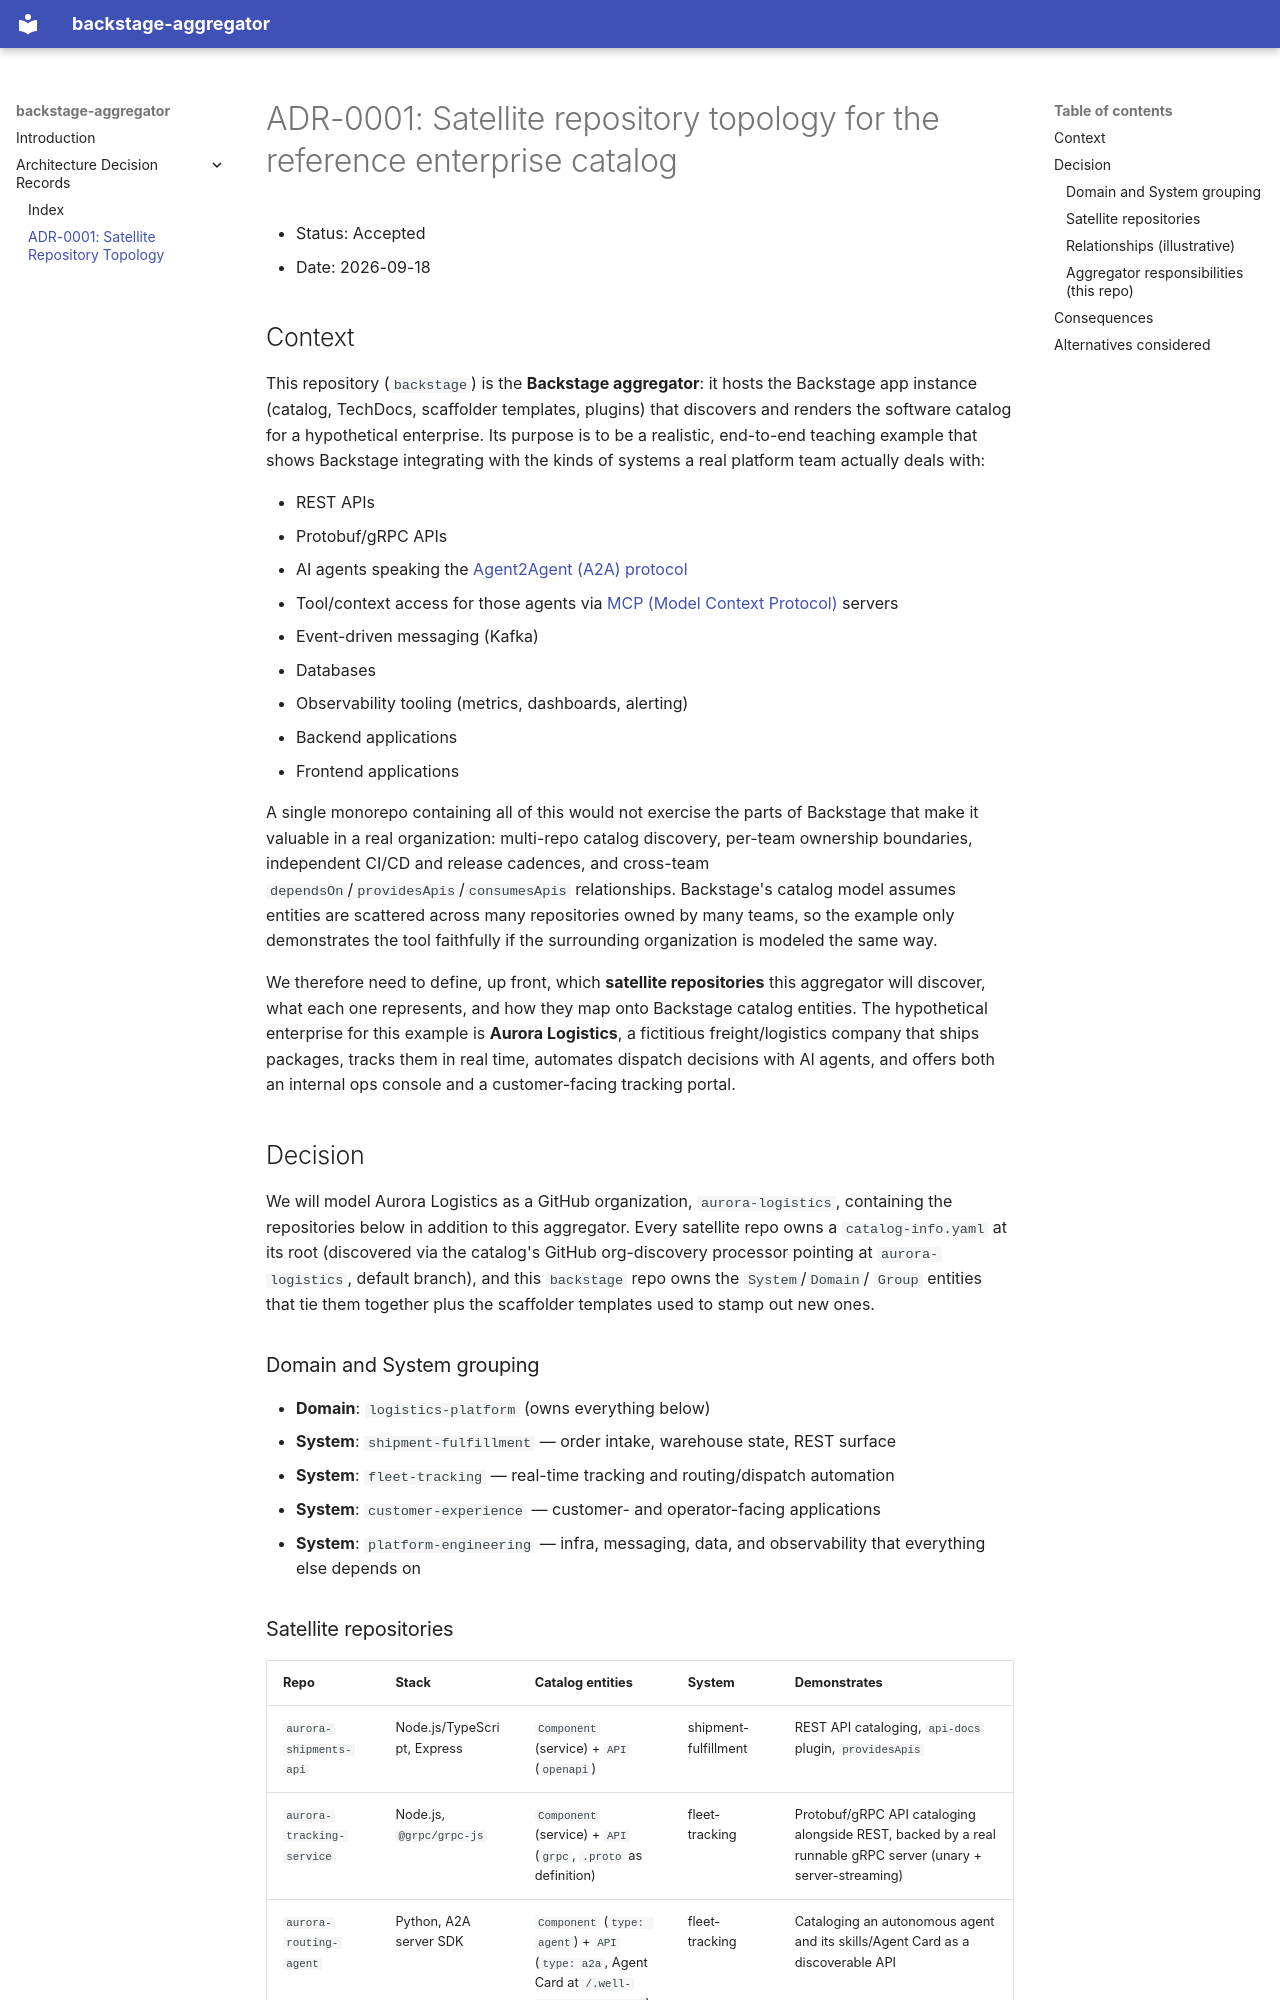

repository: backstage-john/backstage · page: adrs/0001-satellite-repository-topology/index.html · generator: mkdocs

# ADR-0001: Satellite repository topology for the reference enterprise catalog

* Status: Accepted
* Date: 2026-09-18

## Context

This repository (`backstage`) is the **Backstage aggregator**: it hosts the
Backstage app instance (catalog, TechDocs, scaffolder templates, plugins)
that discovers and renders the software catalog for a hypothetical
enterprise. Its purpose is to be a realistic, end-to-end teaching example
that shows Backstage integrating with the kinds of systems a real platform
team actually deals with:

* REST APIs
* Protobuf/gRPC APIs
* AI agents speaking the [Agent2Agent (A2A) protocol](https://a2a-protocol.org/)
* Tool/context access for those agents via [MCP (Model Context Protocol)](https://modelcontextprotocol.io/) servers
* Event-driven messaging (Kafka)
* Databases
* Observability tooling (metrics, dashboards, alerting)
* Backend applications
* Frontend applications

A single monorepo containing all of this would not exercise the parts of
Backstage that make it valuable in a real organization: multi-repo catalog
discovery, per-team ownership boundaries, independent CI/CD and release
cadences, and cross-team `dependsOn`/`providesApis`/`consumesApis`
relationships. Backstage's catalog model assumes entities are scattered
across many repositories owned by many teams, so the example only
demonstrates the tool faithfully if the surrounding organization is modeled
the same way.

We therefore need to define, up front, which **satellite repositories**
this aggregator will discover, what each one represents, and how they map
onto Backstage catalog entities. The hypothetical enterprise for this
example is **Aurora Logistics**, a fictitious freight/logistics company
that ships packages, tracks them in real time, automates dispatch
decisions with AI agents, and offers both an internal ops console and a
customer-facing tracking portal.

## Decision

We will model Aurora Logistics as a GitHub organization, `aurora-logistics`,
containing the repositories below in addition to this aggregator. Every
satellite repo owns a `catalog-info.yaml` at its root (discovered via the
catalog's GitHub org-discovery processor pointing at `aurora-logistics`,
default branch), and this `backstage` repo owns the `System`/`Domain`/
`Group` entities that tie them together plus the scaffolder templates used
to stamp out new ones.

### Domain and System grouping

* **Domain**: `logistics-platform` (owns everything below)
  * **System**: `shipment-fulfillment` — order intake, warehouse state, REST surface
  * **System**: `fleet-tracking` — real-time tracking and routing/dispatch automation
  * **System**: `customer-experience` — customer- and operator-facing applications
  * **System**: `platform-engineering` — infra, messaging, data, and observability that everything else depends on
